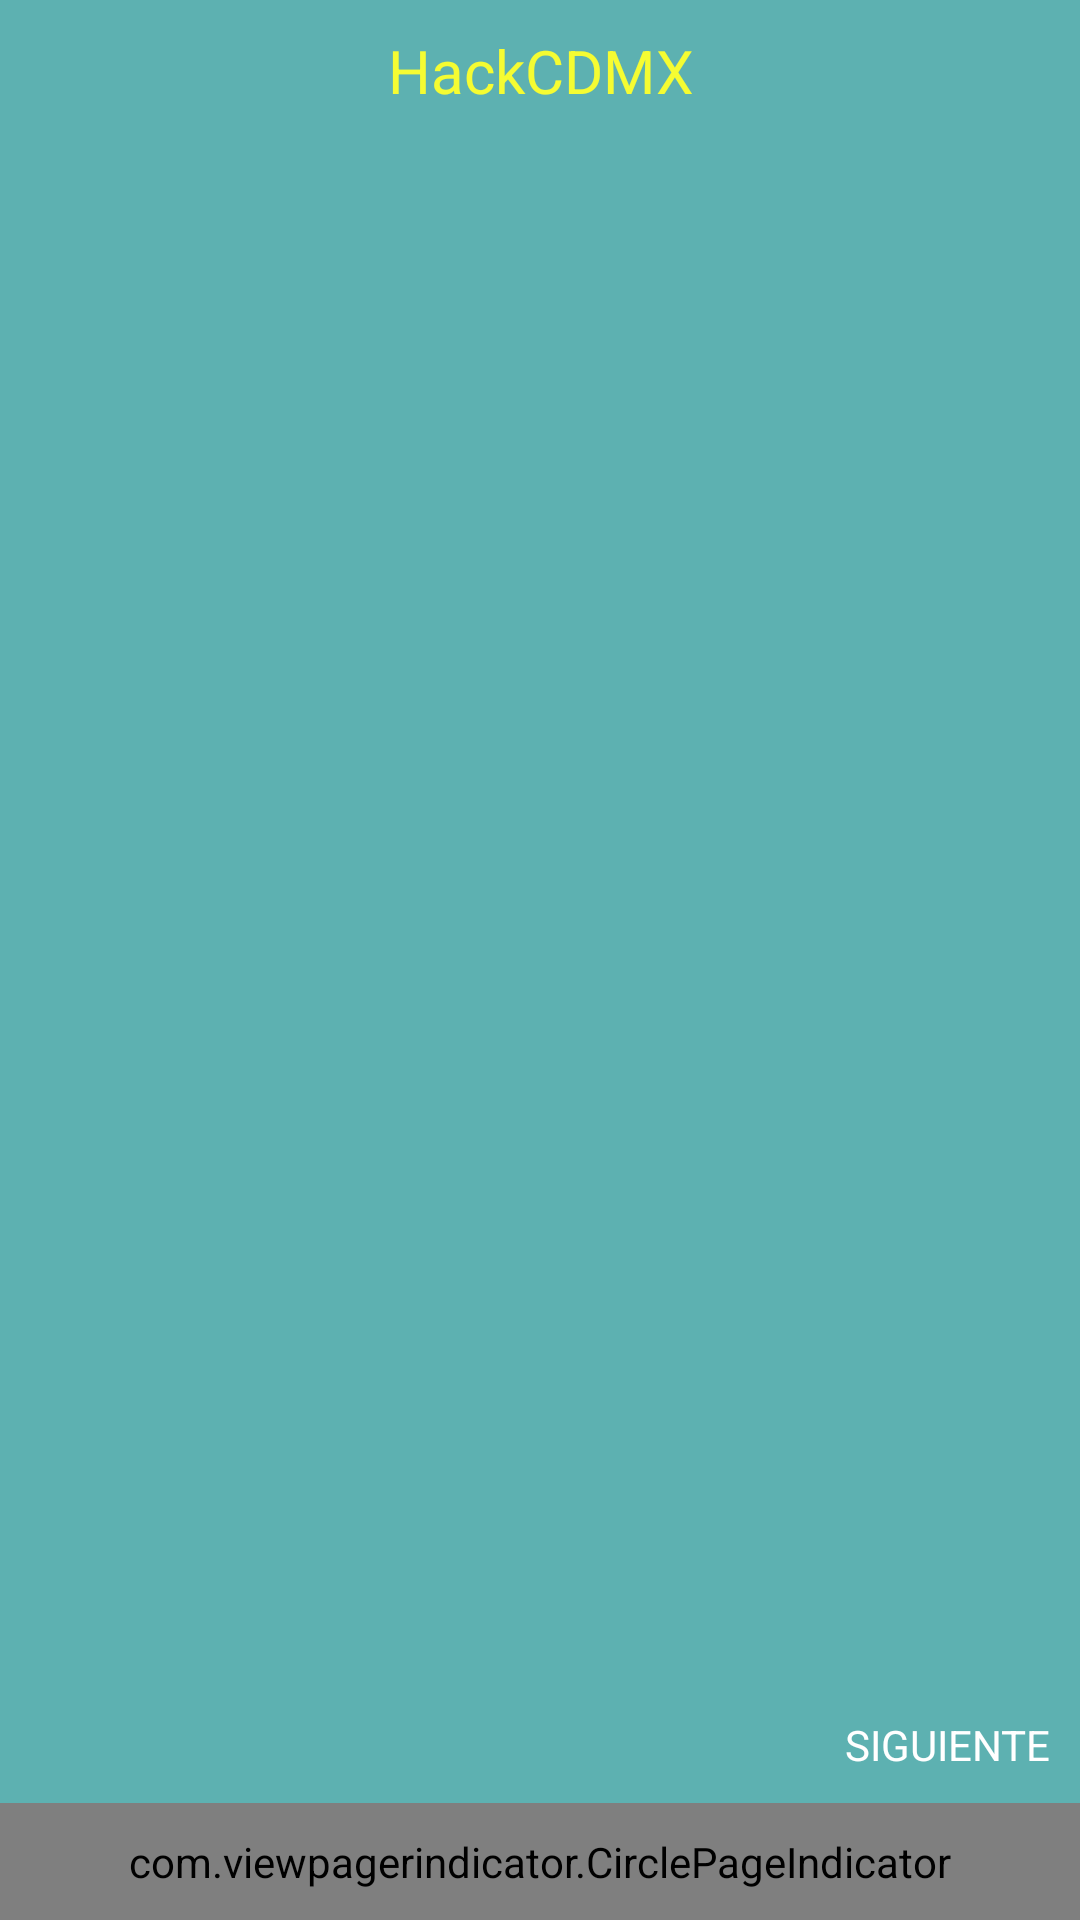

The Android layout XML behind this screen, and the referenced resources:
<!-- AndroidManifest.xml: application theme AppTheme -->
<!-- res/layout/activity_tutorial.xml -->
<?xml version="1.0" encoding="utf-8"?>
<RelativeLayout xmlns:android="http://schemas.android.com/apk/res/android"
    android:layout_width="match_parent"
    android:layout_height="wrap_content"
    android:background="@color/colorAppBlue"
    android:orientation="vertical">
    <TextView
        android:layout_width="match_parent"
        android:layout_height="wrap_content"
        android:gravity="center"
        android:text="@string/app_name"
        android:paddingTop="10dp"
        android:paddingBottom="10dp"
        android:textSize="@dimen/abc_text_size_title_material"
        android:textColor="@color/colorAppYellow"
        android:background="@color/colorAppBlue"
        android:id="@+id/textView"
        android:layout_alignParentTop="true"
        android:layout_centerHorizontal="true" />

    <android.support.v4.view.ViewPager
        android:id="@+id/pager"
        android:layout_width="match_parent"
        android:layout_height="wrap_content"
        android:layout_below="@+id/textView"
        android:layout_above="@+id/btn_next"
        />

    <TextView
        android:layout_width="match_parent"
        android:layout_height="wrap_content"
        android:text="SIGUIENTE"
        android:textColor="@color/colorWhite"
        android:id="@+id/btn_next"
        android:padding="10dp"
        android:gravity="right|center"
        android:background="@color/colorTransparent"
        android:layout_centerHorizontal="true"
        android:layout_above="@+id/rank_pager_indicator"/>


    <com.viewpagerindicator.CirclePageIndicator
        android:id="@+id/rank_pager_indicator"
        style="@style/AppTheme"
        android:layout_width="match_parent"
        android:layout_height="wrap_content"
        android:layout_alignParentBottom="true"
        android:padding="10dip" />




</RelativeLayout>
<!-- resources referenced by this layout -->
<resources>
  <color name="colorAppBlue">#5db1b1</color>
  <color name="colorAppYellow">#f5fc32</color>
  <color name="colorTransparent">#00000000</color>
  <color name="colorWhite">#FFFFFF</color>
  <string name="app_name">HackCDMX</string>
  <style name="AppTheme" parent="Theme.AppCompat.Light.NoActionBar">
          
  
          
          <item name="colorPrimary">@color/colorPrimary</item>
  
          
          <item name="colorPrimaryDark">@color/colorPrimaryDark</item>
  
          
          <item name="colorAccent">@color/colorAccent</item>
  
          
          <item name="colorControlNormal">@color/colorAppBlue</item>
          <item name="colorControlActivated">@color/colorAppYellow</item>
          <item name="colorControlHighlight">@color/colorAppYellow</item>
          <item name="colorSwitchThumbNormal">@color/colorAppYellow</item>
          <item name="actionMenuTextColor">@color/colorAppYellow</item>
  
          <item name="vpiCirclePageIndicatorStyle">@style/CustomCirclePageIndicator</item>
      </style>
  <color name="colorPrimary">#03A9F4</color>
  <color name="colorPrimaryDark">#757575</color>
  <color name="colorAccent">#FF4081</color>
  <style name="CustomCirclePageIndicator">
          <item name="fillColor">@color/colorAppBlue</item>
          <item name="strokeColor">@color/colorAppBlue</item>
          <item name="strokeWidth">1dp</item>
          <item name="radius">5dp</item>
          <item name="centered">true</item>
      </style>
</resources>
